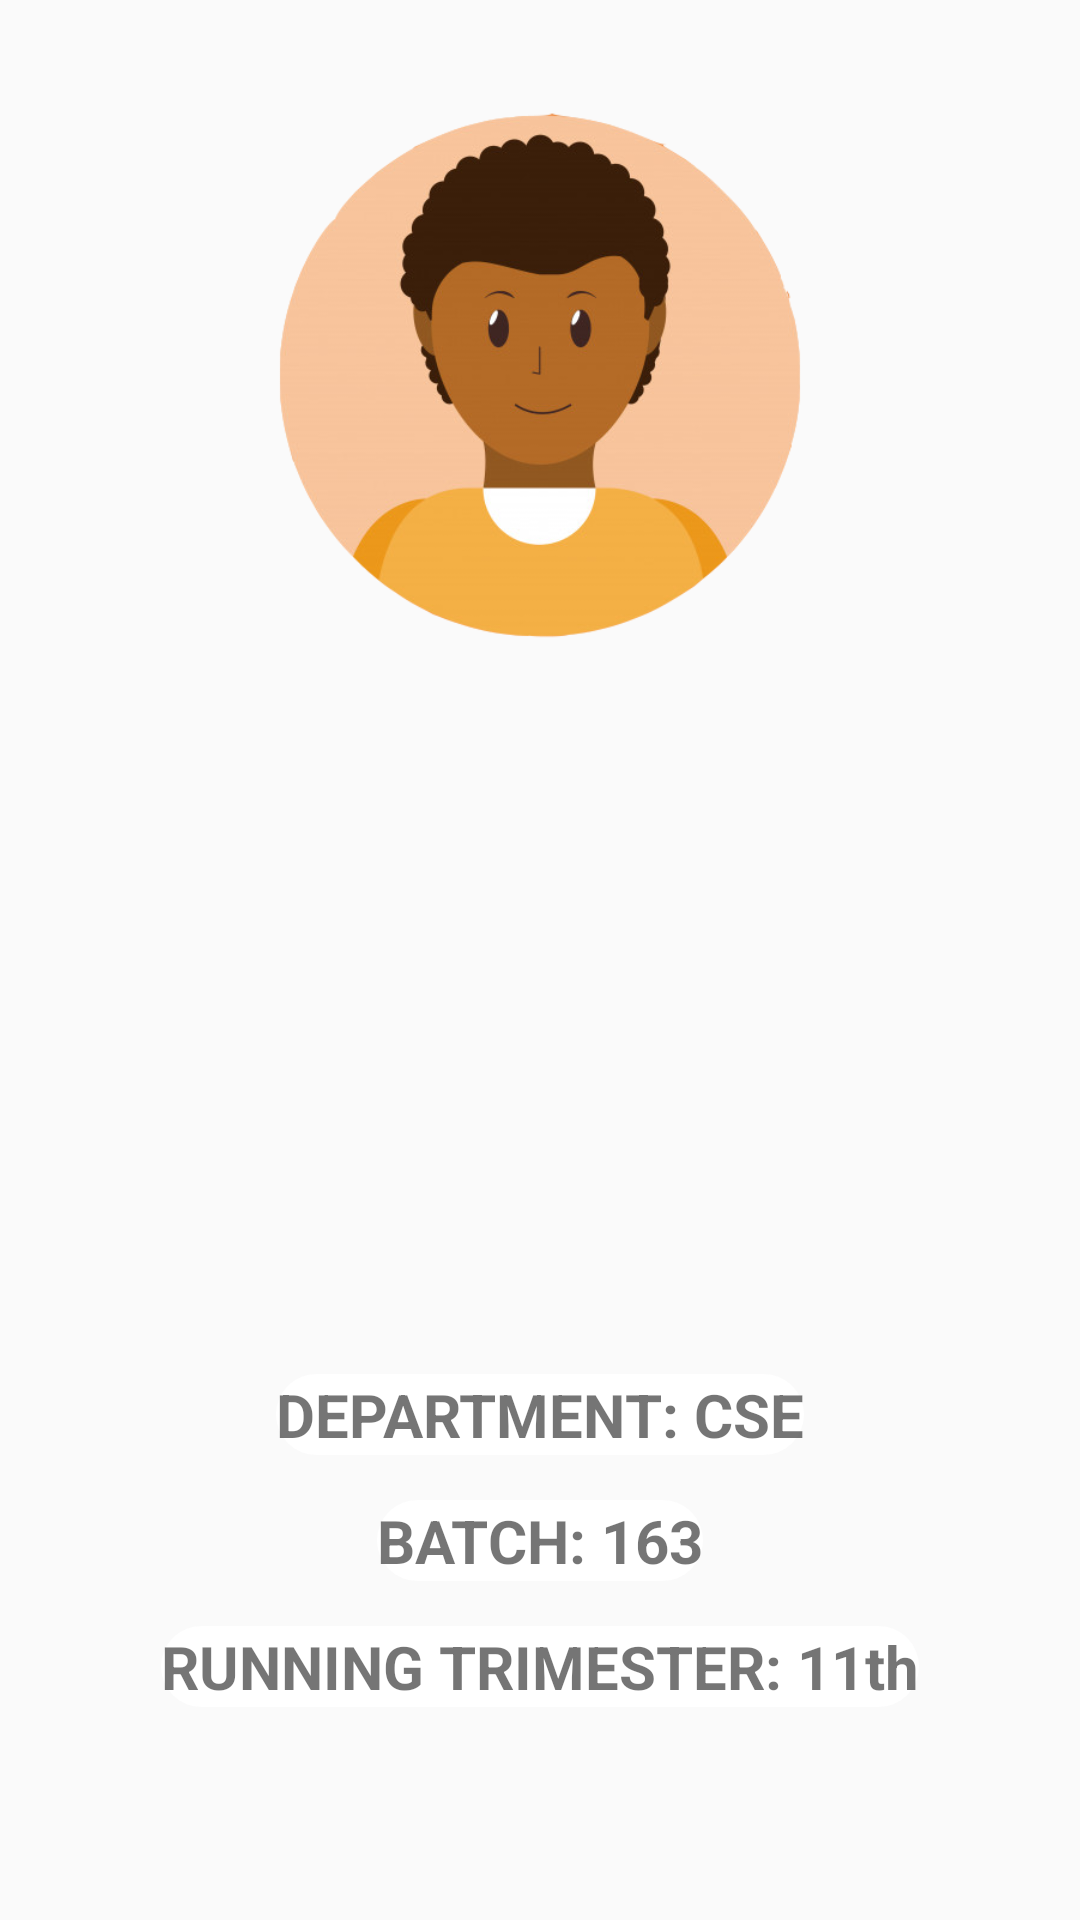

Write the Android layout XML for this screen, with the resource values it uses.
<!-- AndroidManifest.xml: application theme AppTheme -->
<!-- res/layout/activity_profile.xml -->
<?xml version="1.0" encoding="utf-8"?>
<LinearLayout xmlns:android="http://schemas.android.com/apk/res/android"
    xmlns:app="http://schemas.android.com/apk/res-auto"
    xmlns:tools="http://schemas.android.com/tools"
    android:layout_width="match_parent"
    android:layout_height="match_parent"
    tools:context=".ProfileActivity"
    android:orientation="vertical"
    android:background="@drawable/profile"
    >
    <Button
        android:id="@+id/profileBack"
        android:layout_width="25dp"
        android:layout_height="25dp"
        android:background="@drawable/back_button"
        android:layout_marginLeft="25dp"
        android:layout_marginTop="20dp"
        />


    <LinearLayout
        android:layout_width="match_parent"
        android:layout_height="wrap_content"
        android:orientation="horizontal"
        android:layout_gravity="center"
        android:layout_marginTop="-45dp"
        android:gravity="center"
        >

        <ImageView
            android:id="@+id/profilePic"
            android:layout_width="250dp"
            android:layout_height="250dp"
            android:src="@drawable/profile_blank3"
            />


    </LinearLayout>

    <TextView
        android:gravity="center"
        android:id="@+id/profileName"
        android:layout_width="match_parent"
        android:layout_height="wrap_content"
        android:textStyle="bold"
        android:textSize="30dp"
        />
    <TextView
        android:id="@+id/profileRole"
        android:gravity="center"
        android:textSize="20dp"
        android:layout_width="match_parent"
        android:layout_height="wrap_content"
        />
    <TextView
        android:id="@+id/profileRFID"
        android:gravity="center"
        android:textSize="15dp"
        android:layout_width="match_parent"
        android:layout_height="wrap_content"
        />

    <TextView
        android:layout_width="wrap_content"
        android:layout_height="wrap_content"
        android:id="@+id/profileDept"
        android:text="DEPARTMENT: CSE"
        android:textSize="20dp"
        android:textStyle="bold"
        android:background="@drawable/rounded_button"
        android:layout_marginTop="120dp"
        android:layout_gravity="center"
        />

    <TextView
        android:layout_marginTop="15dp"
        android:layout_width="wrap_content"
        android:layout_height="wrap_content"
        android:id="@+id/profileBatch"
        android:text="BATCH: 163"
        android:textSize="20dp"
        android:textStyle="bold"
        android:background="@drawable/rounded_button"

        android:layout_gravity="center"

        />
    <TextView
        android:layout_marginTop="15dp"
        android:layout_width="wrap_content"
        android:layout_height="wrap_content"
        android:id="@+id/profileRunning"
        android:text="RUNNING TRIMESTER: 11th"
        android:textSize="20dp"
        android:textStyle="bold"
        android:background="@drawable/rounded_button"

        android:layout_gravity="center"

        />
    <TextView
        android:layout_marginTop="15dp"
        android:layout_width="wrap_content"
        android:layout_height="wrap_content"
        android:id="@+id/profileID"
        android:textSize="20dp"
        android:textStyle="bold"
        android:background="@drawable/rounded_button"

        android:layout_gravity="center"

        />

    <Button
        android:id="@+id/profileLogout"
        android:layout_width="200dp"
        android:layout_height="wrap_content"
        android:background="@drawable/rounded_button"
        android:textColor="#FF0000"
        android:gravity="center"
        android:layout_gravity="center"
        android:textSize="25dp"
        android:text="LOGOUT"
        android:textStyle="bold"
        android:layout_marginTop="35dp"
        android:backgroundTint="#11000000"
        />





</LinearLayout>
<!-- resources referenced by this layout -->
<resources>
  <!-- drawable profile_blank3: png bitmap (drawable, 94645 bytes) -->
  <!-- drawable rounded_button (drawable) -->
  <?xml version="1.0" encoding="utf-8"?>
  <shape xmlns:android="http://schemas.android.com/apk/res/android"
      android:shape="rectangle">
      <solid android:color="@color/btnColor"/>
          <corners android:radius="150dp"/>
  
  </shape>
  <style name="AppTheme" parent="Theme.AppCompat.Light.NoActionBar">
          
          <item name="colorPrimary">@color/colorPrimary</item>
          <item name="colorPrimaryDark">@color/colorPrimaryDark</item>
          <item name="colorAccent">@color/colorAccent</item>
      </style>
  <color name="btnColor">#FFFFFF</color>
  <color name="colorPrimary">#CA3D1D</color>
  <color name="colorPrimaryDark">#CA3D1D</color>
  <color name="colorAccent">#FFFFFF</color>
</resources>
